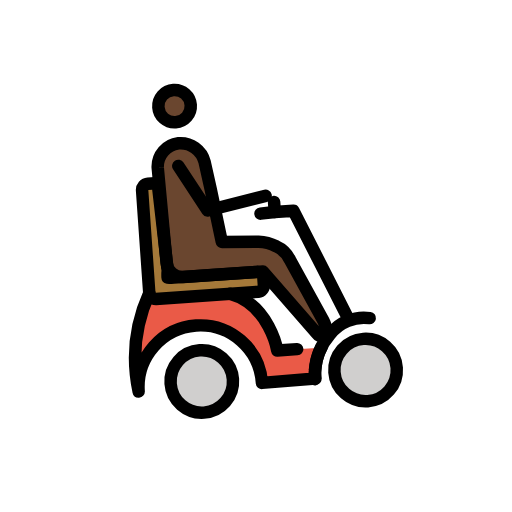
t = 0.00 s
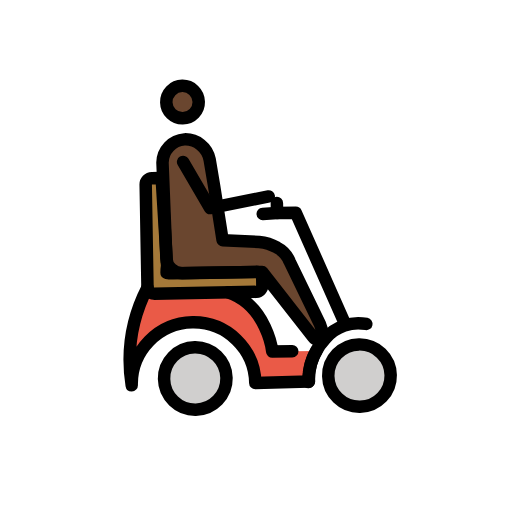
t = 0.43 s
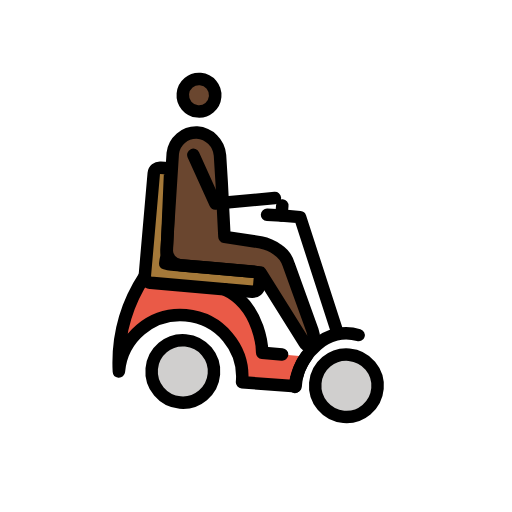
t = 1.28 s
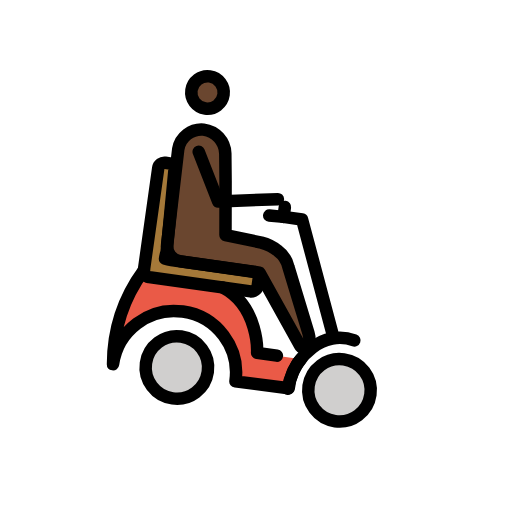
t = 1.70 s
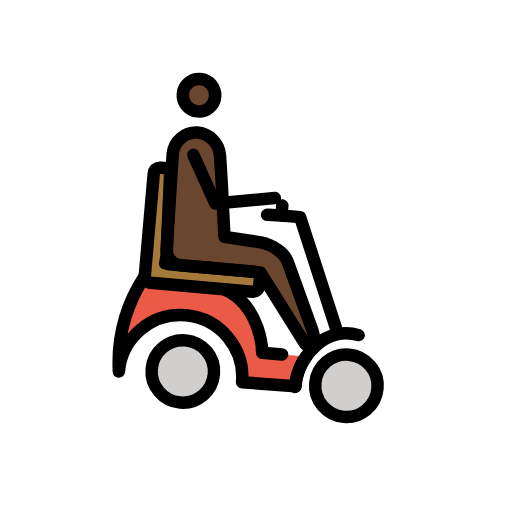
t = 2.13 s
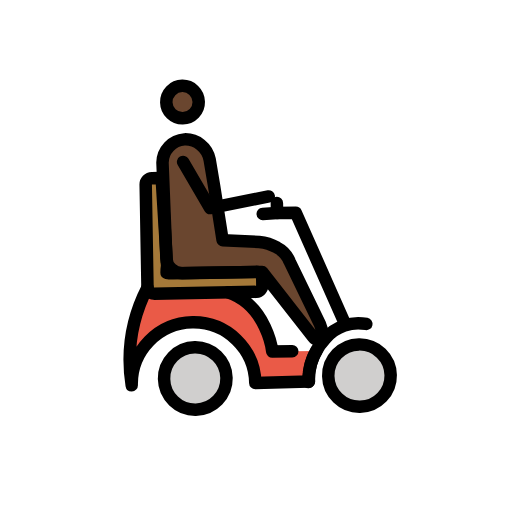
t = 2.98 s

The animated SVG that drew these frames (rendered in a browser with its animation timeline set to each time). Animation: 1 SMIL element (animateTransform=1); one cycle of 3.40 s, repeats indefinitely.

<?xml version='1.0' encoding='utf-8'?>
<svg xmlns="http://www.w3.org/2000/svg" id="emoji" viewBox="-5 -5 82 82" width="200" height="200" role="img">
  <title>OpenMoji: person in motorized wheelchair: dark skin tone, facing right</title><g><g id="color" transform="scale(-1, 1) translate(-72, 0)">
    <circle cx="46.0647" cy="55.4408" r="5" fill="#d0cfce" />
    <circle cx="19.7647" cy="55.4408" r="5" fill="#d0cfce" />
    <path fill="#ea5a47" d="M40.5647,41.7408c-6.2,2.2-6.9,9.6-6.9,9.6l-6.9021.0206,1.1021,4.8794,8.6.1h0a9.9,9.9,0,0,1,19.8,0,25.5081,25.5081,0,0,0-2.8-15.6" />
    <path fill="#a57939" d="M50.3648,38.4408a4.5375,4.5375,0,0,1-1,.1h-13.3a1.0021,1.0021,0,0,0-1,1v1.2a1.0754,1.0754,0,0,0,1,1h16.4a1.0754,1.0754,0,0,0,1-1v-16.5a1.0021,1.0021,0,0,0-1-1h-1.2c-.5,0-.4192.4315-.4192,1.0315l-.5808,13.0685A7.4642,7.4642,0,0,1,50.3648,38.4408Z" />
  </g>
  <g id="skin" transform="scale(-1, 1) translate(-72, 0)">
    <circle cx="47.5292" cy="11.2407" r="2.5993" fill="#6a462f" />
    <path fill="#6a462f" d="M35.0155,33.9542l5.8363-.3724.0356-.0343,1.1978-8.6156.6513-4.3151a3.9744,3.9744,0,0,1,3.9785-3.2913h0a3.7838,3.7838,0,0,1,3.5809,3.6439L49.94,36.2957a2.5073,2.5073,0,0,1-2.5066,2.4491H42.9114l-8.2679.0258L26.8907,49.1725c-.3652.5478-1.2438.2714-1.452-.3532A5.0532,5.0532,0,0,1,25.91,46.7l4.2951-9.5055a4.365,4.365,0,0,1,2.0179-2.3h0A6.7132,6.7132,0,0,1,35.0155,33.9542Z" />
  </g>
  <g id="line" transform="scale(-1, 1) translate(-72, 0)">
    <circle cx="47.3368" cy="11.1445" r="2.5993" fill="none" stroke="#000" stroke-miterlimit="10" stroke-width="2" />
    <path fill="none" stroke="#000" stroke-linecap="round" stroke-linejoin="round" stroke-width="2" d="M35.4329,33.7536l5.8364-.3724.0355-.0344,1.1978-8.6155.6513-4.3151a3.9744,3.9744,0,0,1,3.9785-3.2913h0a3.7838,3.7838,0,0,1,3.5809,3.6439L50.357,36.0951A2.5073,2.5073,0,0,1,47.85,38.5442H43.3288l-8.2679.0258-7.974,10.5633c-.3652.5478-1.283.6246-1.4912,0a4.2411,4.2411,0,0,1,.3532-2.0406l4.6732-10.0985a4.3656,4.3656,0,0,1,2.0179-2.3h0A6.715,6.715,0,0,1,35.4329,33.7536Z" />
    <polyline fill="none" stroke="#000" stroke-linecap="round" stroke-linejoin="round" stroke-width="2" points="47.409 20.737 43.218 28.194 33.794 26.495" />
    <path fill="none" stroke="#000" stroke-linecap="round" stroke-linejoin="round" stroke-width="2" d="M26.5647,51.3408a8.8792,8.8792,0,0,1,1.3,4.9l8.6.1h0a9.9,9.9,0,0,1,19.8,0,25.5081,25.5081,0,0,0-2.8-15.6" />
    <path fill="none" stroke="#000" stroke-linecap="round" stroke-linejoin="round" stroke-width="2" d="M40.5647,41.7408c-6.2,2.2-6.9,9.6-6.9,9.6h-3.2" />
    <path fill="none" stroke="#000" stroke-linecap="round" stroke-linejoin="round" stroke-width="2" d="M50.3648,38.4408a4.5375,4.5375,0,0,1-1,.1h-13.3a1.0021,1.0021,0,0,0-1,1v1.2a1.0754,1.0754,0,0,0,1,1h16.4a1.0754,1.0754,0,0,0,1-1v-16.5a1.0021,1.0021,0,0,0-1-1h-1.2c-.5,0-.4192.4315-.4192,1.0315l-.5808,13.0685A7.4642,7.4642,0,0,1,50.3648,38.4408Z" />
    <circle cx="19.7653" cy="55.4404" r="4.9999" fill="none" stroke="#000" stroke-miterlimit="10" stroke-width="2" />
    <circle cx="46.0647" cy="55.4408" r="5" fill="none" stroke="#000" stroke-miterlimit="10" stroke-width="2" />
    <path fill="none" stroke="#000" stroke-linecap="round" stroke-linejoin="round" stroke-width="2" d="M27.9647,56.3408a6.602,6.602,0,0,0-.1-1.4,9.9842,9.9842,0,0,0-2.8-5.6,6.8638,6.8638,0,0,0-6.5391-2.1518" />
    <polyline fill="none" stroke="#000" stroke-linecap="round" stroke-linejoin="round" stroke-width="2" points="22.108 46.682 29.508 29.182 32.508 29.182 34.808 29.282" />
    <line x1="32.5081" x2="32.5081" y1="27.5818" y2="29.1818" fill="none" stroke="#000" stroke-linecap="round" stroke-linejoin="round" stroke-width="2" />
  </g>
<animateTransform attributeName="transform" type="rotate" values="-4 36 36;8 36 36;-4 36 36" dur="3.4s" repeatCount="indefinite" /></g></svg>
